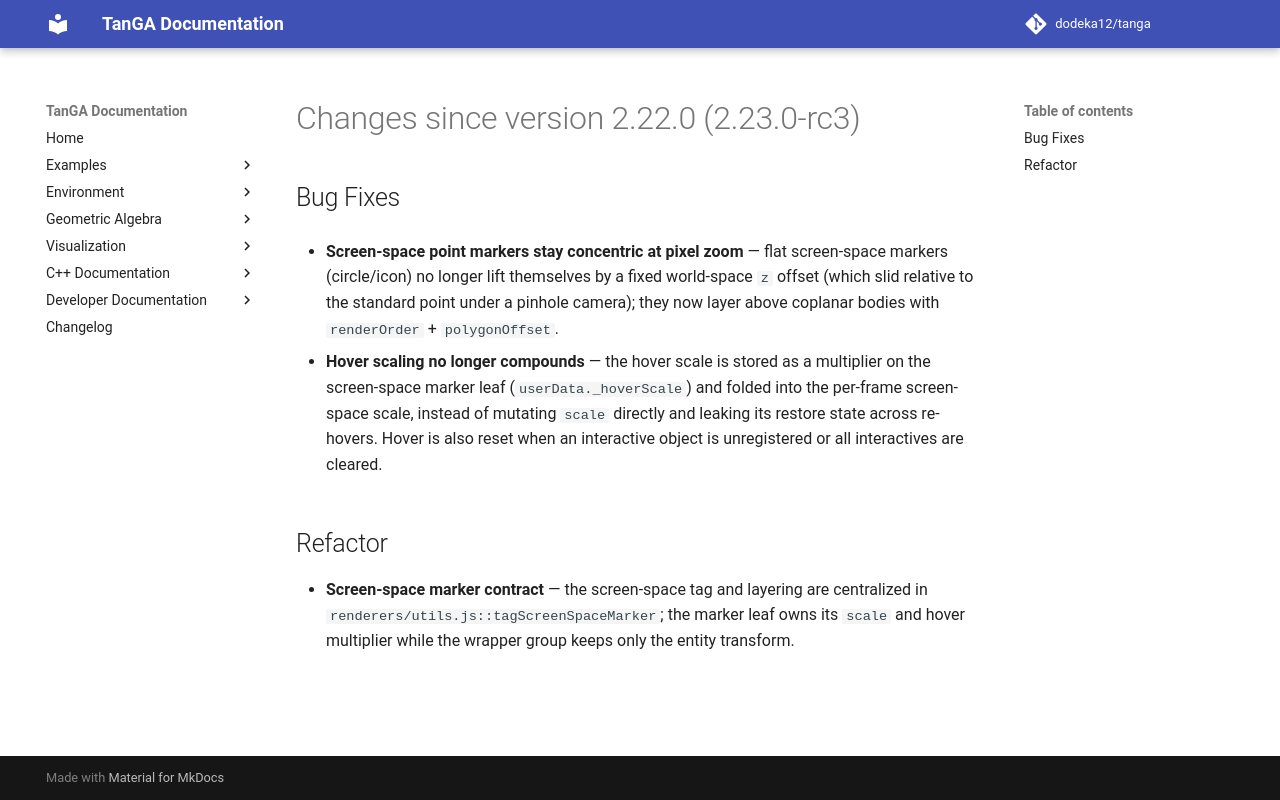

repository: dodeka12/tanga · page: v2.28.0-rc2/changelog/2026/10/22_aff7a90bb/index.html · generator: mkdocs

# Changes since version 2.22.0 (2.23.0-rc3)

## Bug Fixes

- **Screen-space point markers stay concentric at pixel zoom** — flat
  screen-space markers (circle/icon) no longer lift themselves by a fixed
  world-space `z` offset (which slid relative to the standard point under a
  pinhole camera); they now layer above coplanar bodies with `renderOrder` +
  `polygonOffset`.

- **Hover scaling no longer compounds** — the hover scale is stored as a
  multiplier on the screen-space marker leaf (`userData._hoverScale`) and folded
  into the per-frame screen-space scale, instead of mutating `scale` directly
  and leaking its restore state across re-hovers.  Hover is also reset when an
  interactive object is unregistered or all interactives are cleared.

## Refactor

- **Screen-space marker contract** — the screen-space tag and layering are
  centralized in `renderers/utils.js::tagScreenSpaceMarker`; the marker leaf
  owns its `scale` and hover multiplier while the wrapper group keeps only the
  entity transform.
